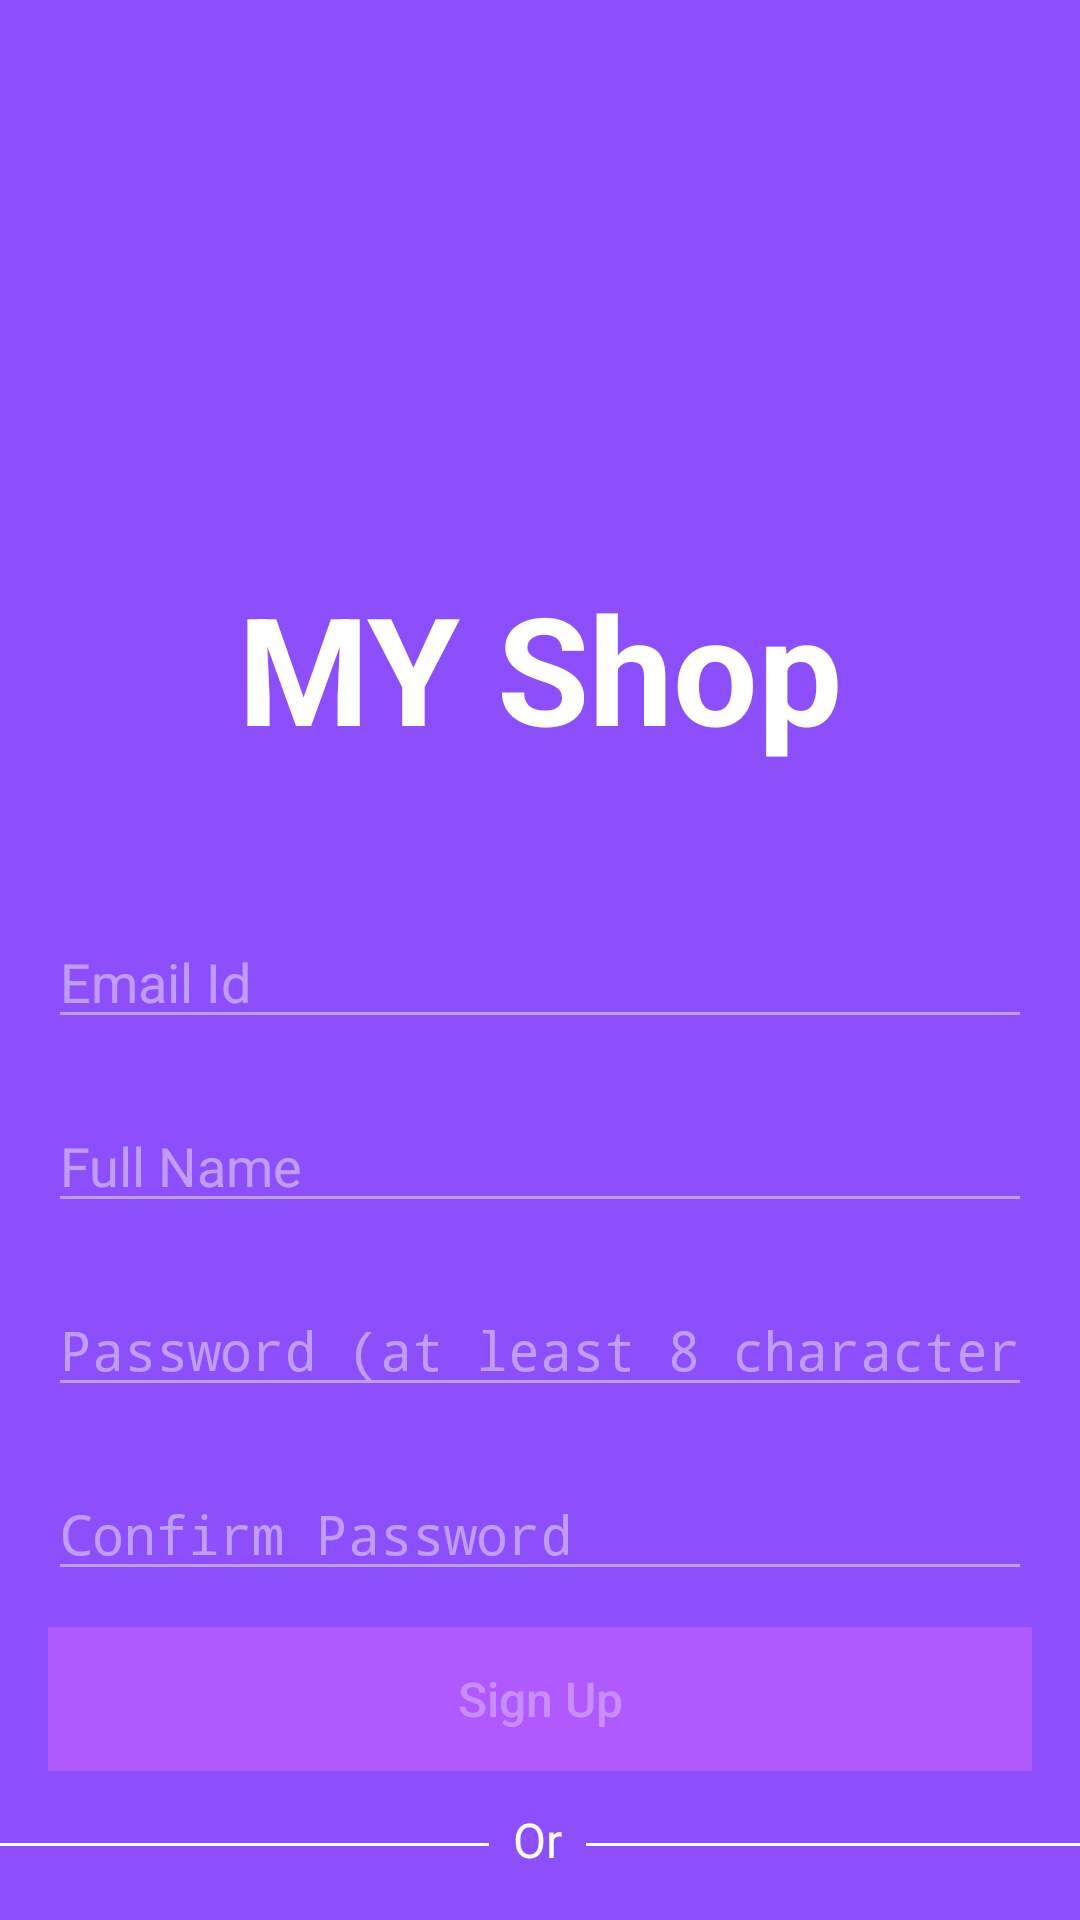

Produce the Android XML layout that renders to this screen, including the resource entries it uses.
<!-- AndroidManifest.xml: application theme AppTheme -->
<!-- res/layout/fragment_sing_up.xml -->
<?xml version="1.0" encoding="utf-8"?>
<FrameLayout xmlns:android="http://schemas.android.com/apk/res/android"
    xmlns:tools="http://schemas.android.com/tools"
    android:layout_width="match_parent"
    android:layout_height="match_parent"
    xmlns:app="http://schemas.android.com/apk/res-auto"
    tools:context=".SignUpFragment"
    android:background="@color/colorPrimary">

    
    <androidx.constraintlayout.widget.ConstraintLayout
        android:layout_width="match_parent"
        android:layout_height="match_parent"
        tools:layout_editor_absoluteX="-49dp"
        tools:layout_editor_absoluteY="14dp">

        <Button
            android:id="@+id/signUpBtnId_id"
            android:layout_width="0dp"
            android:layout_height="wrap_content"
            android:layout_marginStart="16dp"
            android:layout_marginTop="12dp"
            android:layout_marginEnd="16dp"
            android:background="@color/btnRed"
            android:enabled="false"
            android:text="Sign Up"
            android:textAllCaps="false"
            android:textColor="#50ffffff"
            android:textSize="16sp"
            app:layout_constraintEnd_toEndOf="parent"
            app:layout_constraintHorizontal_bias="0.0"
            app:layout_constraintStart_toStartOf="parent"
            app:layout_constraintTop_toBottomOf="@+id/signUpConfirmPassid" />

        <EditText
            android:id="@+id/signUpEmailId"
            android:layout_width="0dp"
            android:layout_height="wrap_content"
            android:layout_marginStart="16dp"
            android:layout_marginEnd="16dp"
            android:backgroundTint="#70ffffff"
            android:ems="10"
            android:hint="Email Id"
            android:inputType="textEmailAddress"
            android:textColor="@color/colorAccent"
            android:textColorHint="#70ffffff"
            app:layout_constraintBottom_toBottomOf="parent"
            app:layout_constraintEnd_toEndOf="parent"
            app:layout_constraintHorizontal_bias="0.0"
            app:layout_constraintStart_toStartOf="parent"
            app:layout_constraintTop_toBottomOf="@+id/imageView"
            app:layout_constraintVertical_bias="0.12" />

        <EditText
            android:id="@+id/signUpNameId"
            android:layout_width="0dp"
            android:layout_height="wrap_content"
            android:layout_marginStart="16dp"
            android:layout_marginTop="20dp"
            android:layout_marginEnd="16dp"
            android:backgroundTint="#70ffffff"
            android:ems="10"
            android:hint="Full Name"
            android:inputType="textPersonName"
            android:textColor="@color/colorAccent"
            android:textColorHint="#70ffffff"
            app:layout_constraintEnd_toEndOf="parent"
            app:layout_constraintHorizontal_bias="0.0"
            app:layout_constraintStart_toStartOf="parent"
            app:layout_constraintTop_toBottomOf="@+id/signUpEmailId" />

        <EditText
            android:id="@+id/signUpPasswordId"
            android:layout_width="0dp"
            android:layout_height="wrap_content"
            android:layout_marginStart="16dp"
            android:layout_marginTop="20dp"
            android:layout_marginEnd="16dp"
            android:backgroundTint="#70ffffff"
            android:ems="10"
            android:hint="Password (at least 8 character)"
            android:inputType="textPassword"
            android:textColor="@color/colorAccent"
            android:textColorHint="#70ffffff"
            app:layout_constraintEnd_toEndOf="parent"
            app:layout_constraintHorizontal_bias="0.0"
            app:layout_constraintStart_toStartOf="parent"
            app:layout_constraintTop_toBottomOf="@+id/signUpNameId" />

        <EditText
            android:id="@+id/signUpConfirmPassid"
            android:layout_width="0dp"
            android:layout_height="wrap_content"
            android:layout_marginStart="16dp"
            android:layout_marginTop="20dp"
            android:layout_marginEnd="16dp"
            android:backgroundTint="#70ffffff"
            android:ems="10"
            android:hint="Confirm Password"
            android:inputType="textPassword"
            android:textColor="@color/colorAccent"
            android:textColorHint="#70ffffff"
            app:layout_constraintEnd_toEndOf="parent"
            app:layout_constraintHorizontal_bias="0.0"
            app:layout_constraintStart_toStartOf="parent"
            app:layout_constraintTop_toBottomOf="@+id/signUpPasswordId" />

        <ImageButton
            android:id="@+id/signUpCloseBtnId"
            android:layout_width="wrap_content"
            android:layout_height="wrap_content"
            android:layout_marginTop="28dp"
            android:background="@android:color/transparent"
            android:padding="16dp"
            android:src="@mipmap/close_cross"
            app:layout_constraintEnd_toEndOf="parent"
            app:layout_constraintHorizontal_bias="0.954"
            app:layout_constraintStart_toStartOf="parent"
            app:layout_constraintTop_toTopOf="parent" />
        <TextView
            android:textColor="#ffff"
            android:gravity="center"
            android:id="@+id/imageView"
            android:layout_width="236dp"
            android:layout_height="85dp"
            android:layout_marginTop="180dp"
            android:text="MY Shop"
            android:textStyle="bold"
            android:textSize="50sp"
            app:layout_constraintEnd_toEndOf="parent"
            app:layout_constraintHorizontal_bias="0.496"
            app:layout_constraintStart_toStartOf="parent"
            app:layout_constraintTop_toTopOf="parent" />

        <TextView
            android:id="@+id/textView2"
            android:layout_width="wrap_content"
            android:layout_height="wrap_content"
            android:layout_marginBottom="16dp"
            android:text="Or"
            android:textColor="@color/colorAccent"
            android:textSize="16sp"
            app:layout_constraintBottom_toBottomOf="parent"
            app:layout_constraintEnd_toEndOf="parent"
            app:layout_constraintHorizontal_bias="0.498"
            app:layout_constraintStart_toStartOf="parent"
            app:layout_constraintTop_toBottomOf="@+id/signUpBtnId"
            app:layout_constraintVertical_bias="0.243" />

        <TextView
            android:id="@+id/alreadyHaveAcountsignInbtn"
            android:layout_width="wrap_content"
            android:layout_height="wrap_content"
            android:layout_marginTop="8dp"
            android:layout_marginBottom="16dp"
            android:text="Already have a account? sign In"
            android:textColor="@color/colorAccent"
            android:textStyle="bold"
            app:layout_constraintBottom_toBottomOf="parent"
            app:layout_constraintEnd_toEndOf="parent"
            app:layout_constraintStart_toStartOf="parent"
            app:layout_constraintTop_toBottomOf="@+id/textView2"
            app:layout_constraintVertical_bias="0.428" />

        <View
            android:id="@+id/divider"
            android:layout_width="0dp"
            android:layout_height="1dp"
            android:layout_marginTop="12dp"
            android:layout_marginEnd="8dp"
            android:layout_marginRight="8dp"
            android:background="@color/colorAccent"
            app:layout_constraintEnd_toStartOf="@+id/textView2"
            app:layout_constraintHorizontal_bias="1.0"
            app:layout_constraintStart_toStartOf="@+id/signUpBtnId"
            app:layout_constraintTop_toTopOf="@+id/textView2" />

        <View
            android:id="@+id/divider2"
            android:layout_width="0dp"
            android:layout_height="1dp"
            android:layout_marginStart="8dp"
            android:layout_marginLeft="8dp"
            android:layout_marginTop="12dp"
            android:layout_marginEnd="16dp"
            android:layout_marginRight="16dp"
            android:background="@color/colorAccent"
            app:layout_constraintBottom_toBottomOf="@+id/alreadyHaveAcountsignInbtn"
            app:layout_constraintEnd_toEndOf="@+id/signUpBtnId"
            app:layout_constraintHorizontal_bias="1.0"
            app:layout_constraintStart_toEndOf="@+id/textView2"
            app:layout_constraintTop_toTopOf="@+id/textView2"
            app:layout_constraintVertical_bias="0.015" />

        <ProgressBar
            android:id="@+id/signUpprogressBarId"
            style="?android:attr/progressBarStyle"
            android:layout_width="wrap_content"
            android:layout_height="wrap_content"
            android:visibility="gone"
            app:layout_constraintBottom_toBottomOf="parent"
            app:layout_constraintEnd_toEndOf="parent"
            app:layout_constraintStart_toStartOf="parent"
            app:layout_constraintTop_toTopOf="parent" />


    </androidx.constraintlayout.widget.ConstraintLayout>

</FrameLayout>
<!-- resources referenced by this layout -->
<resources>
  <color name="btnRed">#B059FF</color>
  <color name="colorAccent">#ffffff</color>
  <color name="colorPrimary">#C97022FD</color>
  <style name="AppTheme" parent="Theme.AppCompat.Light.NoActionBar">
          
          <item name="colorPrimary">@color/colorPrimary</item>
          <item name="colorPrimaryDark">@color/colorPrimaryDark</item>
          <item name="colorAccent">@color/colorAccent</item>
      </style>
  <color name="colorPrimaryDark">#CE0000</color>
</resources>
